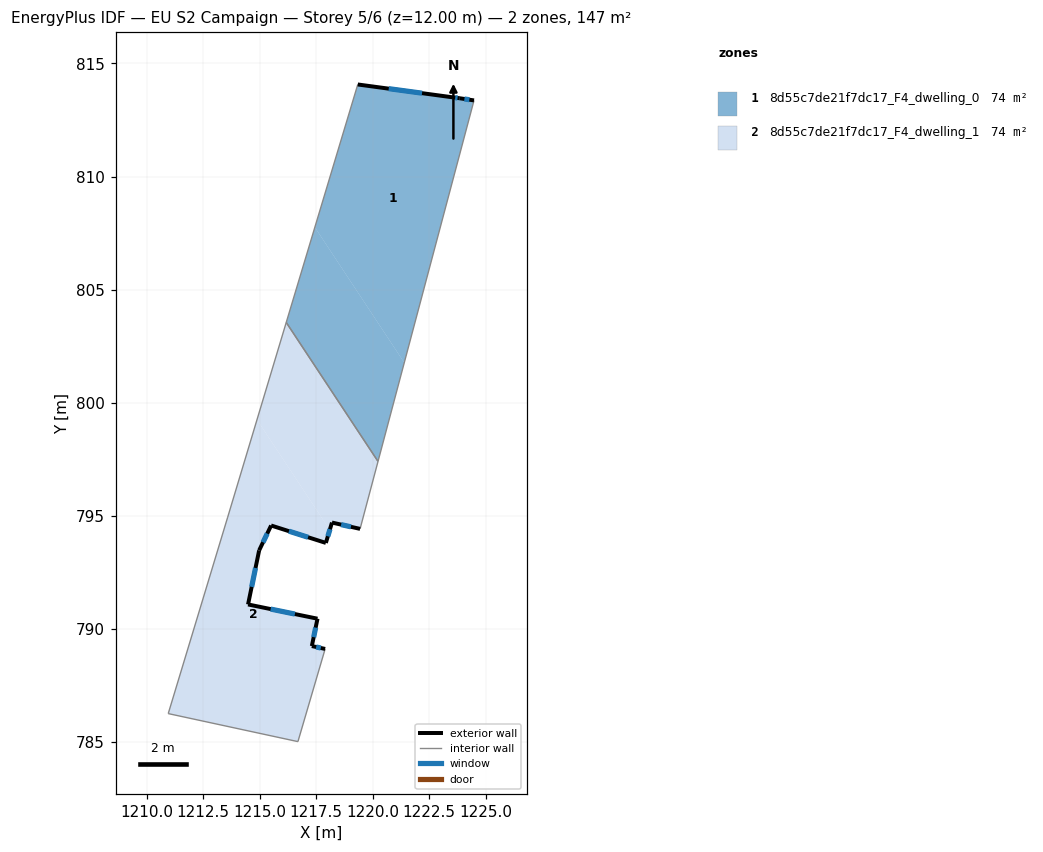
=== STOREY PLAN SPEC (per zone: floor XY polygon, exterior-wall plan segments, windows/doors) ===
zone 1: 8d55c7de21f7dc17_F4_dwelling_0  (73.6 m²)
  floor: (1224.48, 813.36) (1221.40, 801.77) (1217.44, 807.76) (1219.34, 814.07) (1223.55, 813.50) (1223.85, 813.46)
  floor: (1217.44, 807.76) (1221.40, 801.77) (1220.23, 797.40) (1216.18, 803.55)
  exterior wall: (1223.85, 813.46) – (1223.55, 813.50)  [0.3 m]
    window: (1223.75, 813.47) – (1223.65, 813.49)  [0.1 m²]
  exterior wall: (1224.48, 813.36) – (1223.85, 813.46)  [0.6 m]
    window: (1224.27, 813.39) – (1224.05, 813.43)  [0.2 m²]
  exterior wall: (1223.55, 813.50) – (1219.34, 814.07)  [4.2 m]
    window: (1222.18, 813.68) – (1220.71, 813.88)  [1.6 m²]
  interior walls: 3
zone 2: 8d55c7de21f7dc17_F4_dwelling_1  (73.6 m²)
  floor: (1214.88, 799.25) (1218.10, 794.38) (1217.93, 793.80) (1215.51, 794.57) (1214.98, 793.47) (1214.49, 791.08) (1217.56, 790.45) (1217.31, 789.24) (1217.90, 789.11) (1216.69, 785.01) (1210.96, 786.25) (1213.59, 794.94)
  floor: (1216.18, 803.55) (1220.23, 797.40) (1219.44, 794.42) (1218.20, 794.70) (1218.10, 794.38) (1214.88, 799.25)
  exterior wall: (1214.98, 793.47) – (1215.51, 794.57)  [1.2 m]
    window: (1215.15, 793.83) – (1215.34, 794.21)  [0.4 m²]
  exterior wall: (1214.49, 791.08) – (1214.98, 793.47)  [2.4 m]
    window: (1214.65, 791.86) – (1214.82, 792.69)  [0.9 m²]
  exterior wall: (1217.56, 790.45) – (1214.49, 791.08)  [3.1 m]
    window: (1216.56, 790.65) – (1215.49, 790.88)  [1.1 m²]
  exterior wall: (1217.31, 789.24) – (1217.56, 790.45)  [1.2 m]
    window: (1217.39, 789.63) – (1217.48, 790.06)  [0.5 m²]
  exterior wall: (1217.90, 789.11) – (1217.31, 789.24)  [0.6 m]
    window: (1217.71, 789.15) – (1217.50, 789.20)  [0.2 m²]
  exterior wall: (1218.20, 794.70) – (1219.44, 794.42)  [1.3 m]
    window: (1218.60, 794.61) – (1219.04, 794.51)  [0.5 m²]
  exterior wall: (1217.93, 793.80) – (1218.20, 794.70)  [0.9 m]
    window: (1218.02, 794.09) – (1218.11, 794.41)  [0.3 m²]
  exterior wall: (1215.51, 794.57) – (1217.93, 793.80)  [2.5 m]
    window: (1216.30, 794.32) – (1217.14, 794.05)  [0.9 m²]
  interior walls: 6

=== DERIVED (storey summary) ===
Building: EU S2 Campaign
Storey: 5 of 6  (floor level z = 12.00 m)
Storey gross floor area: 147.2 m²
Zones on this storey: 2
  - 8d55c7de21f7dc17_F4_dwelling_0: floor 73.6 m²; exterior wall 5.2 m (15.6 m²); 3 window(s) 1.9 m²; WWR 12.2%
  - 8d55c7de21f7dc17_F4_dwelling_1: floor 73.6 m²; exterior wall 13.4 m (40.2 m²); 8 window(s) 4.9 m²; WWR 12.2%
Zone adjacency (shared interzone walls):
  - 8d55c7de21f7dc17_F4_dwelling_0 ↔ 8d55c7de21f7dc17_F4_dwelling_1